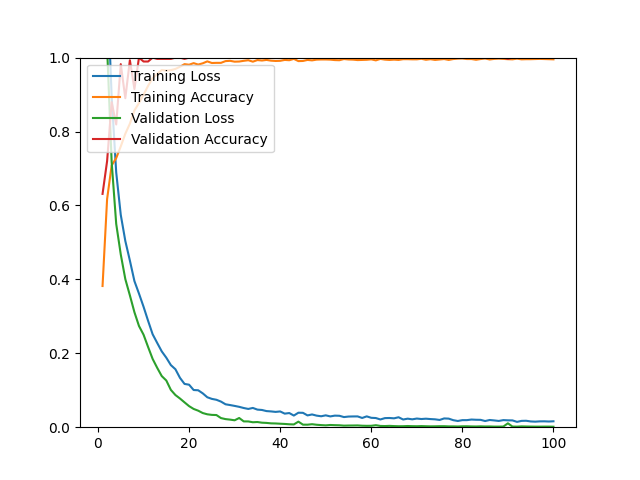

Source data for this figure (header and first rows):
epoch, loss, acc, val_loss, val_acc
1, 1.486, 0.3820, 1.359, 0.6312
2, 1.207, 0.6172, 1.028, 0.7199
3, 0.8947, 0.7082, 0.7175, 0.8794
4, 0.6894, 0.7282, 0.5501, 0.8191
5, 0.5745, 0.7597, 0.4674, 0.9823
6, 0.5039, 0.7940, 0.4007, 0.8901
7, 0.4509, 0.8212, 0.3568, 0.9929
8, 0.3953, 0.8570, 0.3111, 0.9149
9, 0.3615, 0.8771, 0.2738, 1
10, 0.3260, 0.8996, 0.2504, 0.9894
11, 0.2879, 0.9236, 0.2170, 0.9894
12, 0.2514, 0.9445, 0.1847, 1
13, 0.2280, 0.9559, 0.1606, 0.9965
14, 0.2051, 0.9665, 0.1383, 0.9965
15, 0.1880, 0.9649, 0.1263, 0.9965
16, 0.1680, 0.9661, 0.1009, 0.9965
17, 0.1568, 0.9693, 0.0870, 1
18, 0.1335, 0.9752, 0.0776, 1
19, 0.1171, 0.9823, 0.0672, 0.9965
20, 0.1150, 0.9807, 0.0570, 1
21, 0.1006, 0.9850, 0.0494, 1
22, 0.0999, 0.9811, 0.0447, 1
23, 0.0916, 0.9846, 0.0383, 1
24, 0.0810, 0.9898, 0.0349, 1
25, 0.0766, 0.9854, 0.0333, 1
26, 0.0742, 0.9858, 0.0329, 1
27, 0.0693, 0.9858, 0.0247, 1
28, 0.0620, 0.9905, 0.0219, 1
29, 0.0599, 0.9913, 0.0205, 1
30, 0.0576, 0.9890, 0.0187, 1
31, 0.0551, 0.9894, 0.0249, 1
32, 0.0519, 0.9913, 0.0157, 1
33, 0.0494, 0.9929, 0.0156, 1
34, 0.0521, 0.9890, 0.0134, 1
35, 0.0476, 0.9933, 0.0140, 1
36, 0.0466, 0.9921, 0.0122, 1
37, 0.0436, 0.9937, 0.0116, 1
38, 0.0427, 0.9917, 0.0104, 1
39, 0.0414, 0.9909, 0.0101, 1
40, 0.0426, 0.9913, 0.0094, 1
41, 0.0367, 0.9937, 0.0088, 1
42, 0.0383, 0.9929, 0.0079, 1
43, 0.0315, 0.9965, 0.0075, 1
44, 0.0392, 0.9905, 0.0150, 1
45, 0.0389, 0.9909, 0.0069, 1
46, 0.0319, 0.9937, 0.0068, 1
47, 0.0345, 0.9925, 0.0081, 1
48, 0.0313, 0.9945, 0.0066, 1
49, 0.0296, 0.9949, 0.0057, 1
50, 0.0321, 0.9949, 0.0050, 1
51, 0.0292, 0.9945, 0.0060, 1
52, 0.0313, 0.9933, 0.0055, 1
53, 0.0309, 0.9929, 0.0052, 1
54, 0.0274, 0.9961, 0.0042, 1
55, 0.0288, 0.9949, 0.0045, 1
56, 0.0291, 0.9945, 0.0046, 1
57, 0.0292, 0.9933, 0.0048, 1
58, 0.0250, 0.9937, 0.0040, 1
59, 0.0293, 0.9941, 0.0037, 1
60, 0.0254, 0.9953, 0.0038, 1
... 40 more rows
